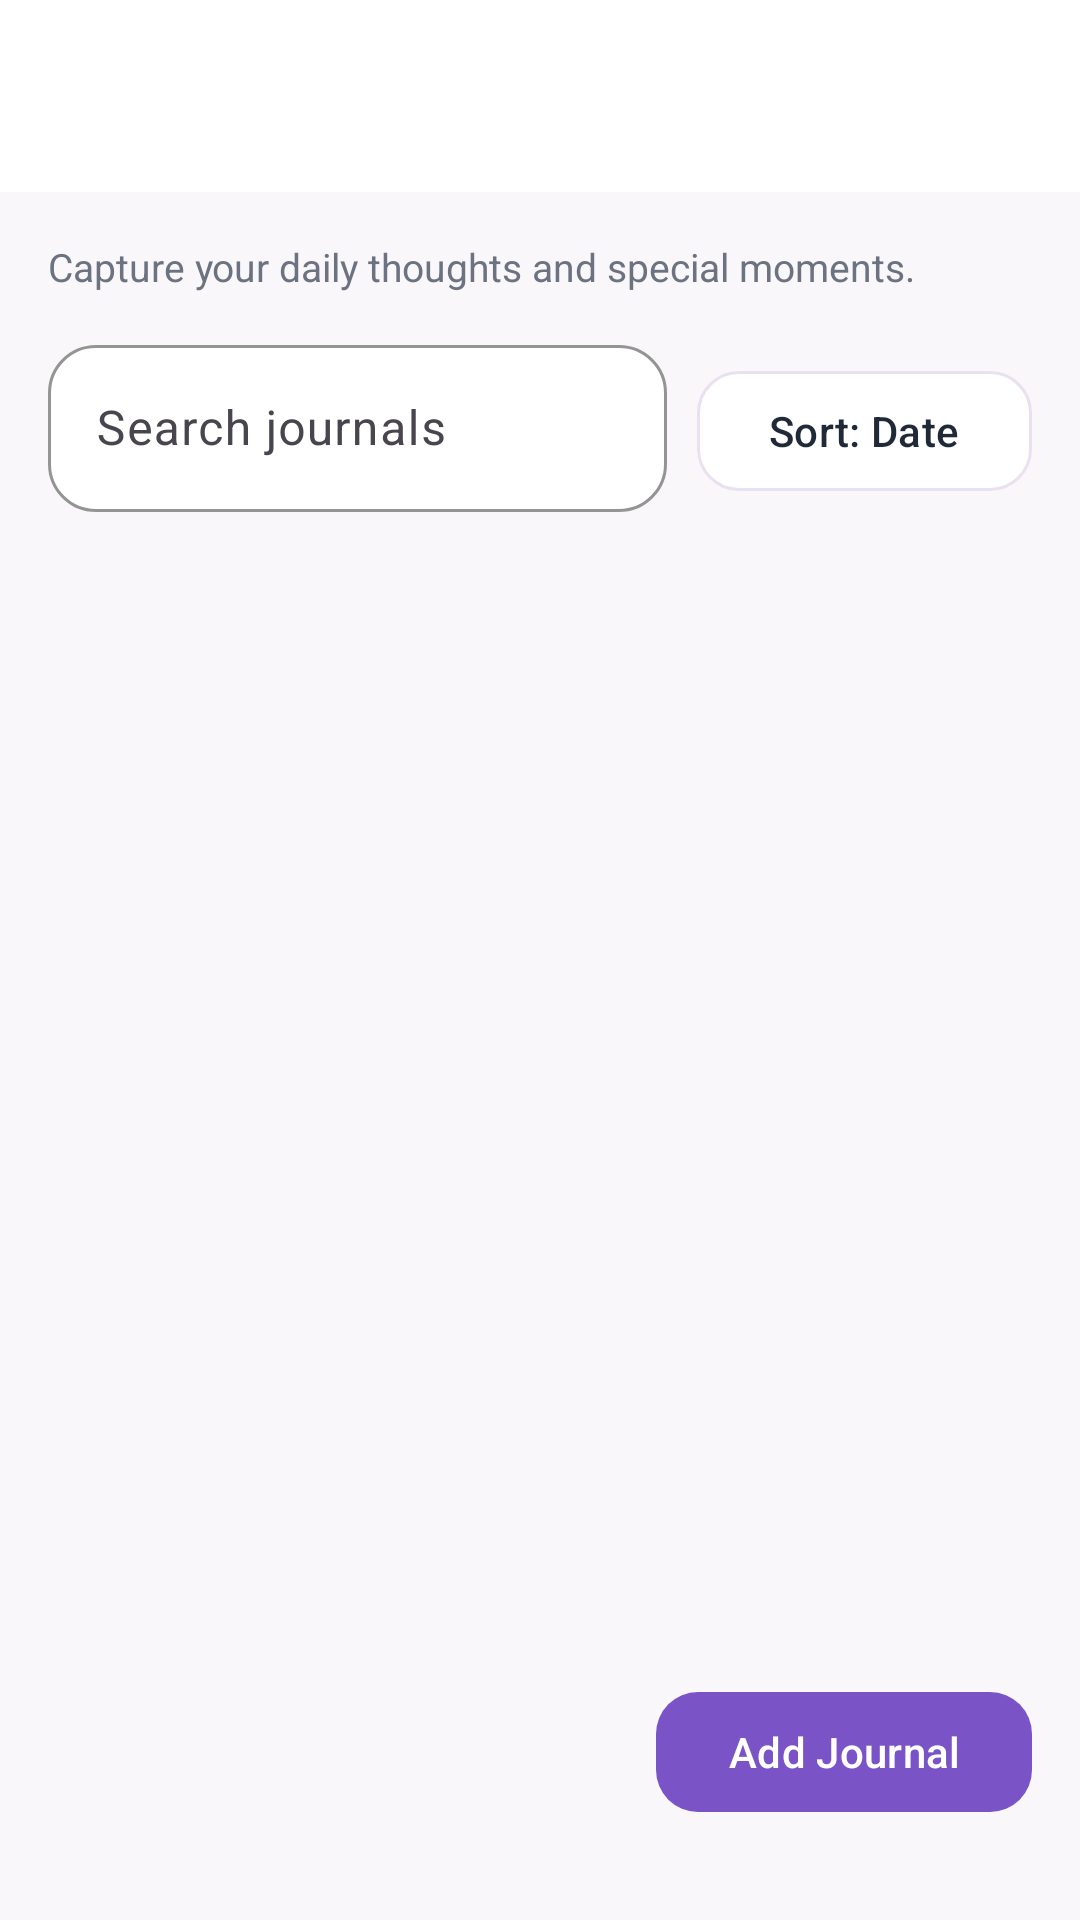

Android layout source for this screen:
<!-- AndroidManifest.xml: application theme Theme.Everlymobile -->
<!-- res/layout/activity_journals.xml -->
<?xml version="1.0" encoding="utf-8"?>
<LinearLayout xmlns:android="http://schemas.android.com/apk/res/android"
    xmlns:app="http://schemas.android.com/apk/res-auto"
    android:layout_width="match_parent"
    android:layout_height="match_parent"
    android:background="@color/everly_background"
    android:orientation="vertical">

    <androidx.appcompat.widget.Toolbar
        android:id="@+id/journalsToolbar"
        android:layout_width="match_parent"
        android:layout_height="?attr/actionBarSize"
        android:background="@color/everly_surface"
        app:titleTextColor="@color/everly_text_primary" />

    <LinearLayout
        android:layout_width="match_parent"
        android:layout_height="match_parent"
        android:orientation="vertical"
        android:padding="16dp">

        <TextView
            android:layout_width="wrap_content"
            android:layout_height="wrap_content"
            android:text="Capture your daily thoughts and special moments."
            android:textColor="@color/everly_text_secondary"
            android:textSize="13sp" />

        <LinearLayout
            android:layout_width="match_parent"
            android:layout_height="wrap_content"
            android:layout_marginTop="12dp"
            android:orientation="horizontal">

            <com.google.android.material.textfield.TextInputLayout
                style="@style/Widget.Everly.TextInputLayout"
                android:layout_width="0dp"
                android:layout_height="wrap_content"
                android:layout_weight="1"
                android:hint="Search journals">

                <com.google.android.material.textfield.TextInputEditText
                    android:id="@+id/journalsSearchInput"
                    android:layout_width="match_parent"
                    android:layout_height="wrap_content"
                    android:inputType="text" />
            </com.google.android.material.textfield.TextInputLayout>

            <com.google.android.material.button.MaterialButton
                android:id="@+id/journalsSortButton"
                style="@style/Widget.Everly.FilterButton"
                android:layout_width="wrap_content"
                android:layout_height="wrap_content"
                android:layout_marginStart="10dp"
                android:text="Sort: Date" />
        </LinearLayout>

        <androidx.recyclerview.widget.RecyclerView
            android:id="@+id/journalsRecyclerView"
            android:layout_width="match_parent"
            android:layout_height="0dp"
            android:layout_marginTop="10dp"
            android:layout_weight="1"
            android:clipToPadding="false"
            android:paddingBottom="16dp" />

        <TextView
            android:id="@+id/journalsEmptyState"
            android:layout_width="match_parent"
            android:layout_height="wrap_content"
            android:gravity="center"
            android:padding="24dp"
            android:text="No journal entries yet. Start documenting your thoughts."
            android:textColor="@color/everly_text_secondary"
            android:visibility="gone" />

        <com.google.android.material.button.MaterialButton
            android:id="@+id/btnCreateJournal"
            style="@style/Widget.Everly.PrimaryButton"
            android:layout_width="wrap_content"
            android:layout_height="wrap_content"
            android:layout_gravity="end"
            android:layout_marginTop="8dp"
            android:layout_marginBottom="16dp"
            android:text="Add Journal" />
    </LinearLayout>
</LinearLayout>
<!-- resources referenced by this layout -->
<resources>
  <color name="everly_background">#FAF7FB</color>
  <color name="everly_surface">#FFFFFFFF</color>
  <color name="everly_text_primary">#1F2937</color>
  <color name="everly_text_secondary">#6B7280</color>
  <style name="Widget.Everly.FilterButton" parent="Widget.Material3.Button.OutlinedButton">
          <item name="strokeColor">@color/everly_border</item>
          <item name="backgroundTint">@color/everly_surface</item>
          <item name="android:textColor">@color/everly_text_primary</item>
          <item name="cornerRadius">14dp</item>
      </style>
  <style name="Widget.Everly.PrimaryButton" parent="Widget.Material3.Button">
          <item name="backgroundTint">@color/everly_primary</item>
          <item name="cornerRadius">14dp</item>
          <item name="android:textColor">@android:color/white</item>
      </style>
  <style name="Widget.Everly.TextInputLayout" parent="Widget.Material3.TextInputLayout.OutlinedBox">
          <item name="boxBackgroundColor">@color/everly_surface</item>
          <item name="boxCornerRadiusTopStart">16dp</item>
          <item name="boxCornerRadiusTopEnd">16dp</item>
          <item name="boxCornerRadiusBottomStart">16dp</item>
          <item name="boxCornerRadiusBottomEnd">16dp</item>
          <item name="boxStrokeColor">@color/everly_border</item>
          <item name="hintTextColor">@color/everly_text_secondary</item>
      </style>
  <style name="Theme.Everlymobile" parent="Base.Theme.Everlymobile" />
  <color name="everly_border">#E9E0F0</color>
  <color name="everly_primary">#7A54C7</color>
  <style name="Base.Theme.Everlymobile" parent="Theme.Material3.DayNight.NoActionBar">
          <item name="colorPrimary">@color/everly_primary</item>
          <item name="colorSecondary">@color/everly_primary</item>
          <item name="android:statusBarColor">@color/everly_surface</item>
          <item name="android:windowLightStatusBar">true</item>
          <item name="android:windowBackground">@color/everly_background</item>
          <item name="materialCardViewFilledStyle">@style/Widget.Material3.CardView.Elevated</item>
      </style>
</resources>
